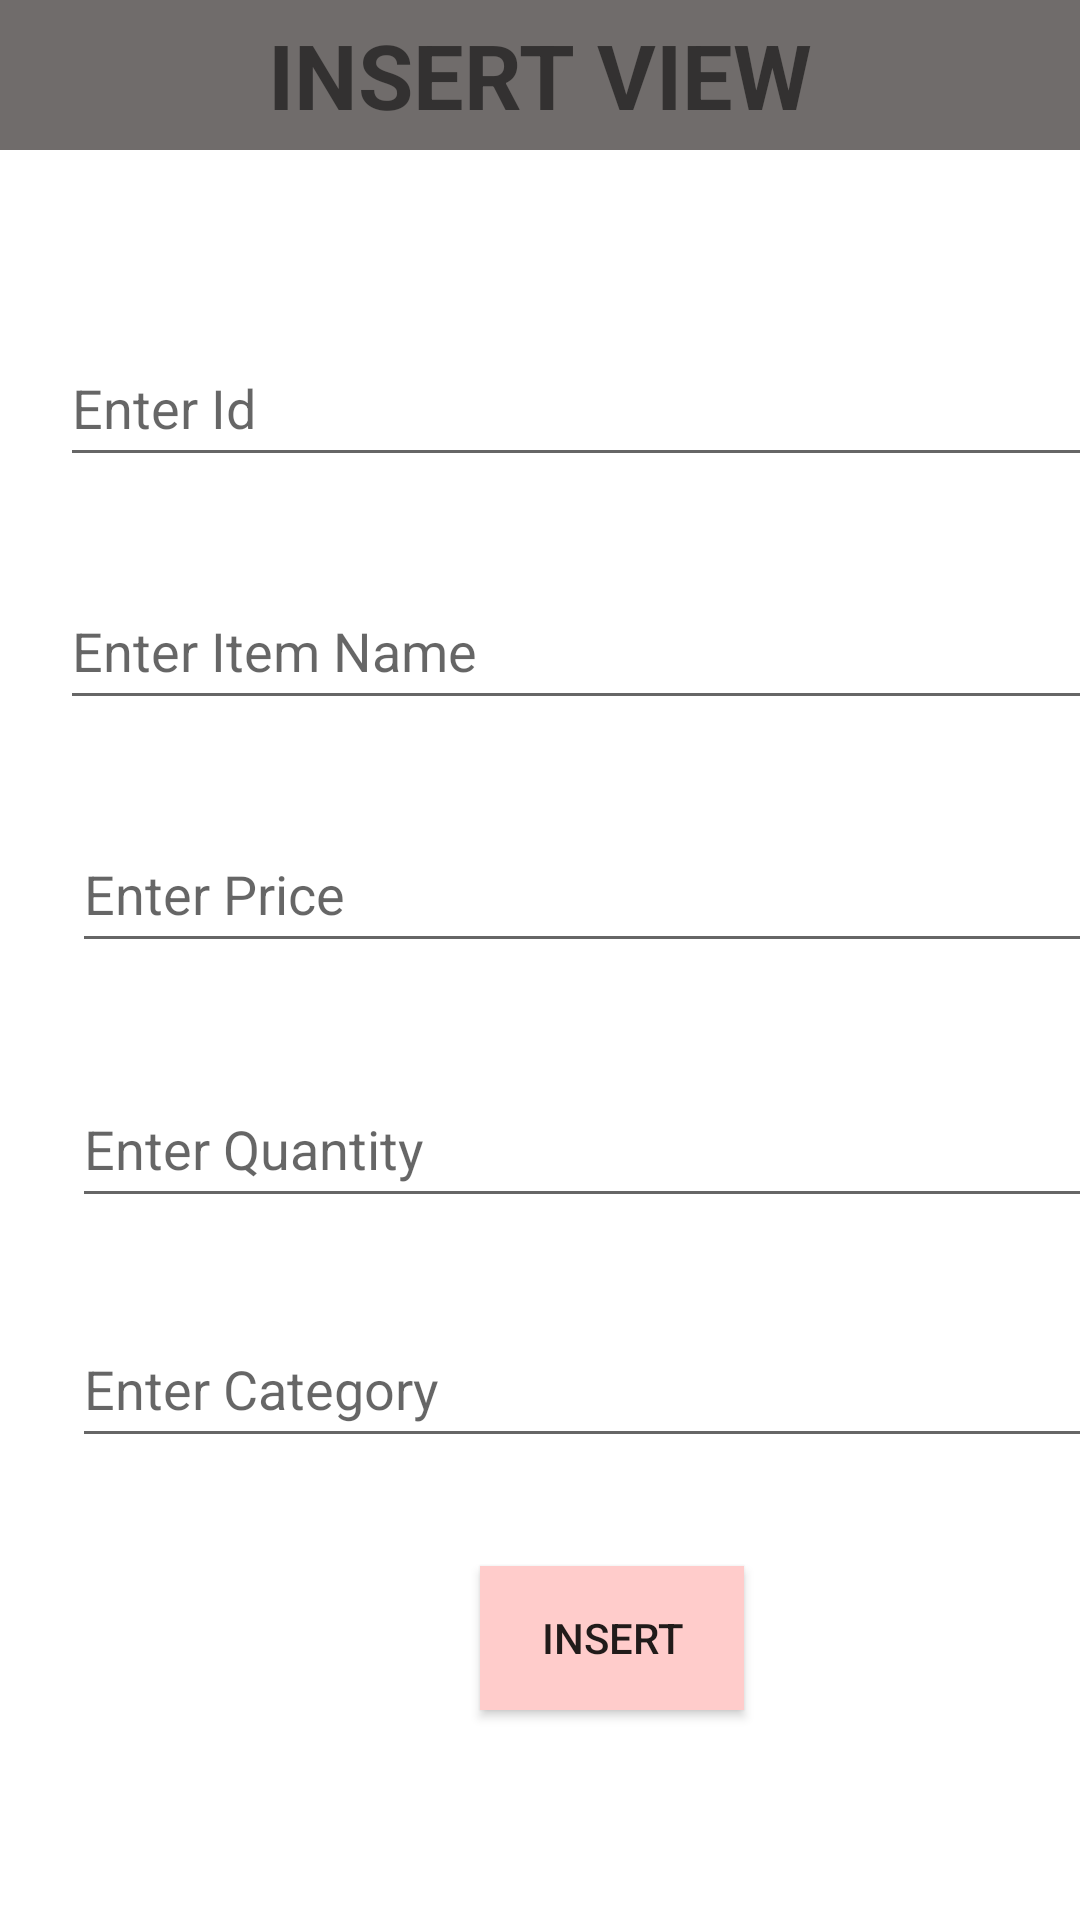

Write the Android layout XML for this screen, with the resource values it uses.
<!-- AndroidManifest.xml: application theme Theme.Mysupermarket -->
<!-- res/layout/activity_insert.xml -->
<?xml version="1.0" encoding="utf-8"?>
<androidx.constraintlayout.widget.ConstraintLayout xmlns:android="http://schemas.android.com/apk/res/android"
    xmlns:app="http://schemas.android.com/apk/res-auto"
    xmlns:tools="http://schemas.android.com/tools"
    android:layout_width="match_parent"
    android:layout_height="match_parent"
    tools:context=".InsertActivity">

    <TextView
        android:id="@+id/InsertView"
        android:layout_width="match_parent"
        android:layout_height="50dp"
        android:background="#706C6B"
        android:gravity="center"
        android:text="INSERT VIEW"
        android:textAlignment="center"
        android:textSize="30dp"
        android:textStyle="bold"
        app:layout_constraintStart_toStartOf="parent"
        app:layout_constraintTop_toTopOf="parent" />

    <EditText
        android:id="@+id/item_id"
        android:layout_width="368dp"
        android:layout_height="49dp"
        android:layout_marginStart="20dp"
        android:layout_marginTop="60dp"
        android:ems="10"
        android:hint="Enter Id"
        android:inputType="textPersonName"
        android:minHeight="48dp"
        android:text=""
        app:layout_constraintStart_toStartOf="parent"
        app:layout_constraintTop_toBottomOf="@+id/InsertView" />

    <EditText
        android:id="@+id/item_name"
        android:layout_width="368dp"
        android:layout_height="49dp"
        android:layout_marginStart="20dp"
        android:layout_marginTop="32dp"
        android:ems="10"
        android:hint="Enter Item Name"
        android:inputType="textPersonName"
        android:minHeight="48dp"
        android:text=""
        app:layout_constraintStart_toStartOf="parent"
        app:layout_constraintTop_toBottomOf="@+id/item_id" />

    <EditText
        android:id="@+id/item_price"
        android:layout_width="368dp"
        android:layout_height="49dp"
        android:layout_marginStart="24dp"
        android:layout_marginTop="32dp"
        android:ems="10"
        android:hint="Enter Price"
        android:inputType="textPersonName"
        android:minHeight="48dp"
        android:text=""
        app:layout_constraintStart_toStartOf="parent"
        app:layout_constraintTop_toBottomOf="@+id/item_name" />

    <EditText
        android:id="@+id/item_quan"
        android:layout_width="368dp"
        android:layout_height="49dp"
        android:layout_marginStart="24dp"
        android:layout_marginTop="36dp"
        android:ems="10"
        android:hint="Enter Quantity"
        android:inputType="textPersonName"
        android:minHeight="48dp"
        android:text=""
        app:layout_constraintStart_toStartOf="parent"
        app:layout_constraintTop_toBottomOf="@+id/item_price" />

    <EditText
        android:id="@+id/item_category"
        android:layout_width="368dp"
        android:layout_height="49dp"
        android:layout_marginStart="24dp"
        android:layout_marginTop="116dp"
        android:ems="10"
        android:hint="Enter Category"
        android:inputType="textPersonName"
        android:minHeight="48dp"
        android:text=""
        app:layout_constraintStart_toStartOf="parent"
        app:layout_constraintTop_toBottomOf="@+id/item_price" />

    <Button
        android:id="@+id/Insert_btn"
        android:layout_width="wrap_content"
        android:layout_height="wrap_content"
        android:layout_marginStart="160dp"
        android:layout_marginTop="116dp"
        android:background="#ffcccb"
        android:text="Insert"
        app:layout_constraintStart_toStartOf="parent"
        app:layout_constraintTop_toBottomOf="@+id/item_quan" />


</androidx.constraintlayout.widget.ConstraintLayout>
<!-- resources referenced by this layout -->
<resources>
  <style name="Theme.Mysupermarket" parent="Theme.MaterialComponents.DayNight.DarkActionBar">
          
          <item name="colorPrimary">@color/purple_500</item>
          <item name="colorPrimaryVariant">@color/purple_700</item>
          <item name="colorOnPrimary">@color/white</item>
          
          <item name="colorSecondary">@color/teal_200</item>
          <item name="colorSecondaryVariant">@color/teal_700</item>
          <item name="colorOnSecondary">@color/black</item>
          
          <item name="android:statusBarColor" tools:targetApi="l">?attr/colorPrimaryVariant</item>
          
      </style>
  <!-- not gathered from this repository: default colours our renderer supplied (Android Studio template values) -->
  <color name="purple_500">#FF6200EE</color>
  <color name="purple_700">#FF3700B3</color>
  <color name="teal_200">#FF03DAC5</color>
  <color name="teal_700">#FF018786</color>
  <color name="black">#FF000000</color>
  <color name="white">#FFFFFFFF</color>
</resources>
